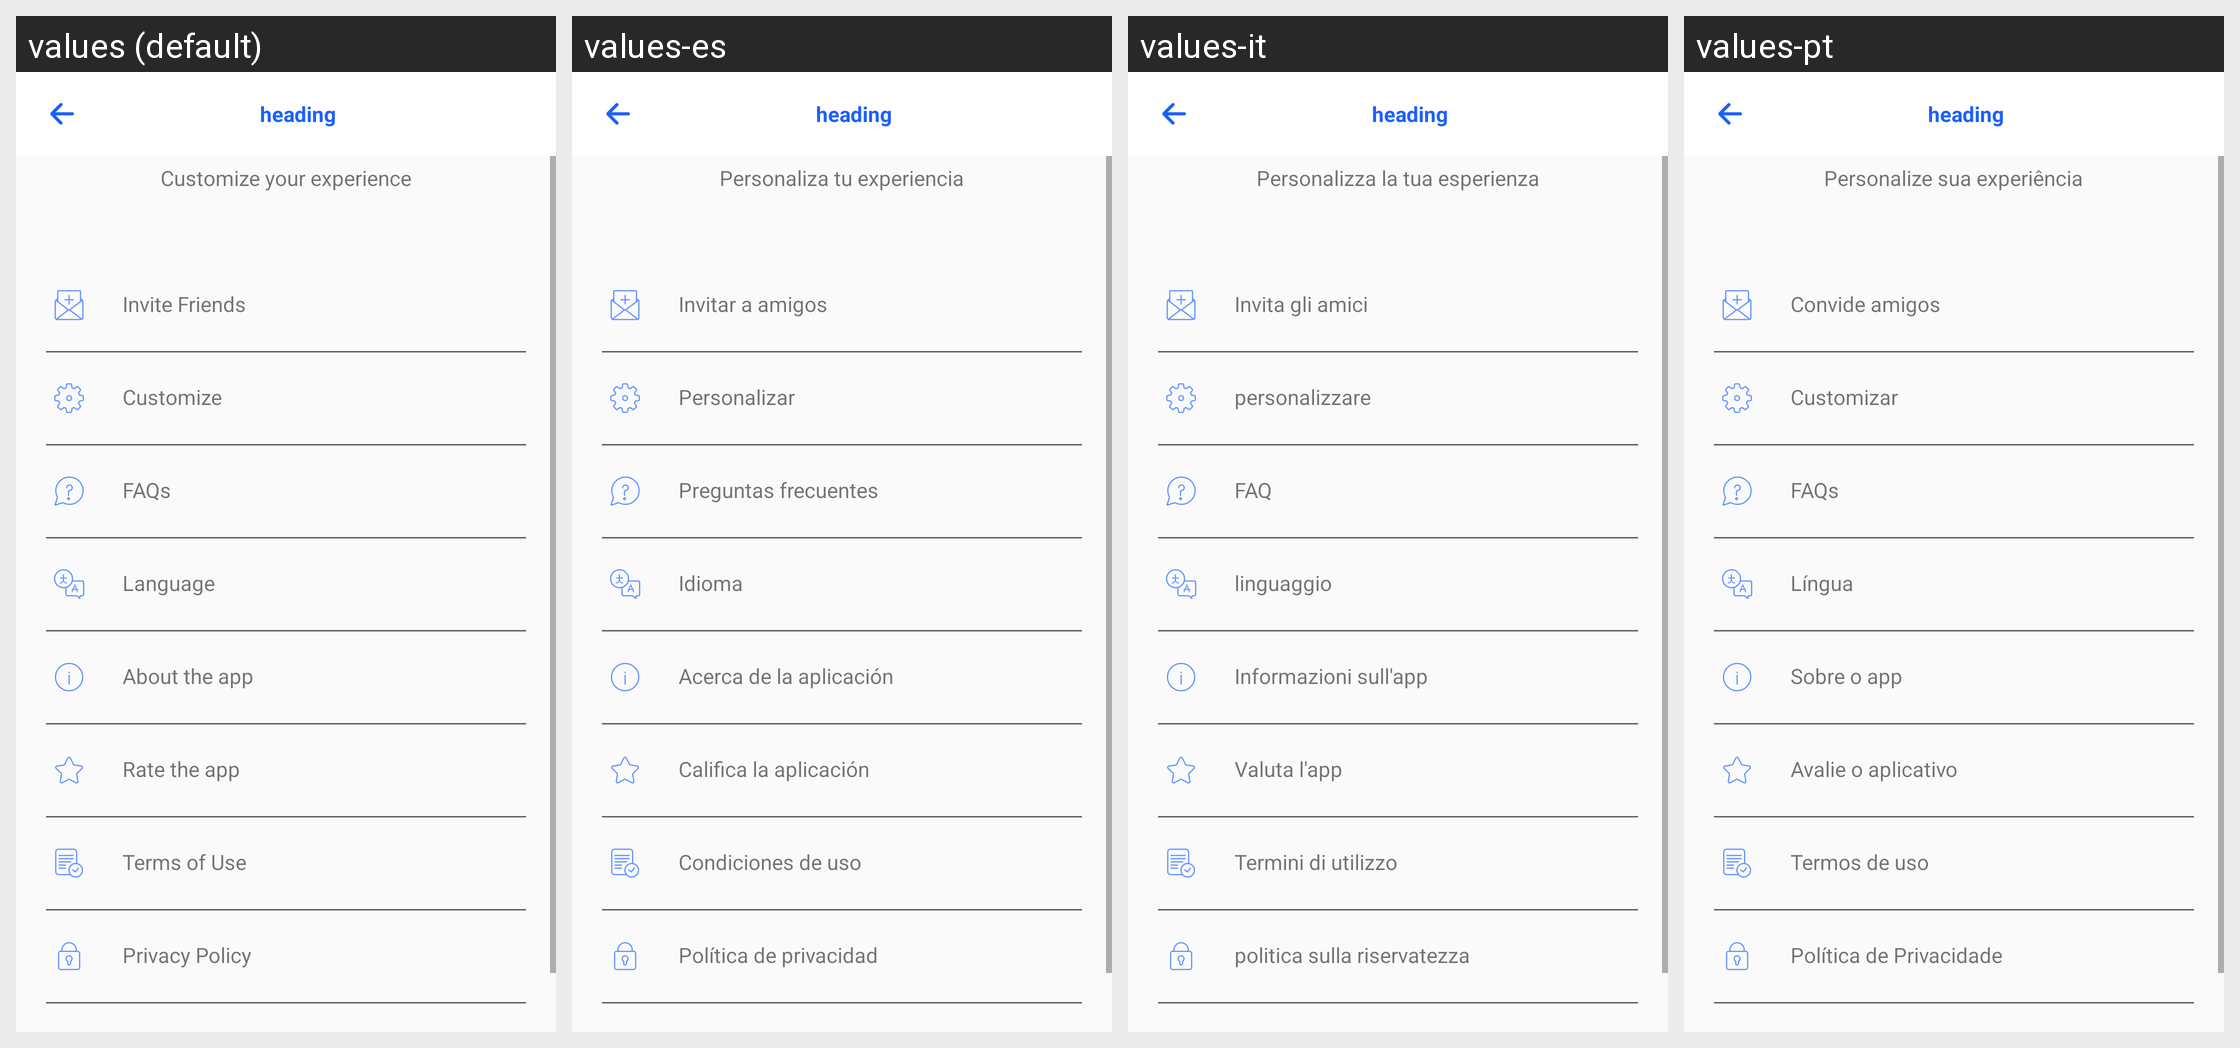

Strings drawn on this Android screen and how each of the app's shown locales translates them:
Android screen res/layout/activity_settings_.xml rendered under 4 locales, left to right: values (default), values-es, values-it, values-pt. Device: Nexus 5 (rendered at 1080×1920; each locale shown at half size, 540×960, under a caption strip naming it); theme Settings.
Other locales in the repository, not shown: values-ar, values-de, values-fr, values-nl.
Strings drawn on this screen, with the default value and each locale's value (text and hints the layout hard-codes, and strings that could not be matched under every locale, appear in the picture but are not listed):

Customizeyourexperience
  values: Customize your experience
  values-es: Personaliza tu experiencia
  values-it: Personalizza la tua esperienza
  values-pt: Personalize sua experiência

InviteFriends
  values: Invite Friends
  values-es: Invitar a amigos
  values-it: Invita gli amici
  values-pt: Convide amigos

Customize
  values: Customize
  values-es: Personalizar
  values-it: personalizzare
  values-pt: Customizar

FAQs
  values: FAQs
  values-es: Preguntas frecuentes
  values-it: FAQ
  values-pt: FAQs

Language
  values: Language
  values-es: Idioma
  values-it: linguaggio
  values-pt: Língua

Abouttheapp
  values: About the app
  values-es: Acerca de la aplicación
  values-it: Informazioni sull'app
  values-pt: Sobre o app

Ratetheapp
  values: Rate the app
  values-es: Califica la aplicación
  values-it: Valuta l'app
  values-pt: Avalie o aplicativo

TermsofUse
  values: Terms of Use
  values-es: Condiciones de uso
  values-it: Termini di utilizzo
  values-pt: Termos de uso

PrivacyPolicy
  values: Privacy Policy
  values-es: Política de privacidad
  values-it: politica sulla riservatezza
  values-pt: Política de Privacidade
